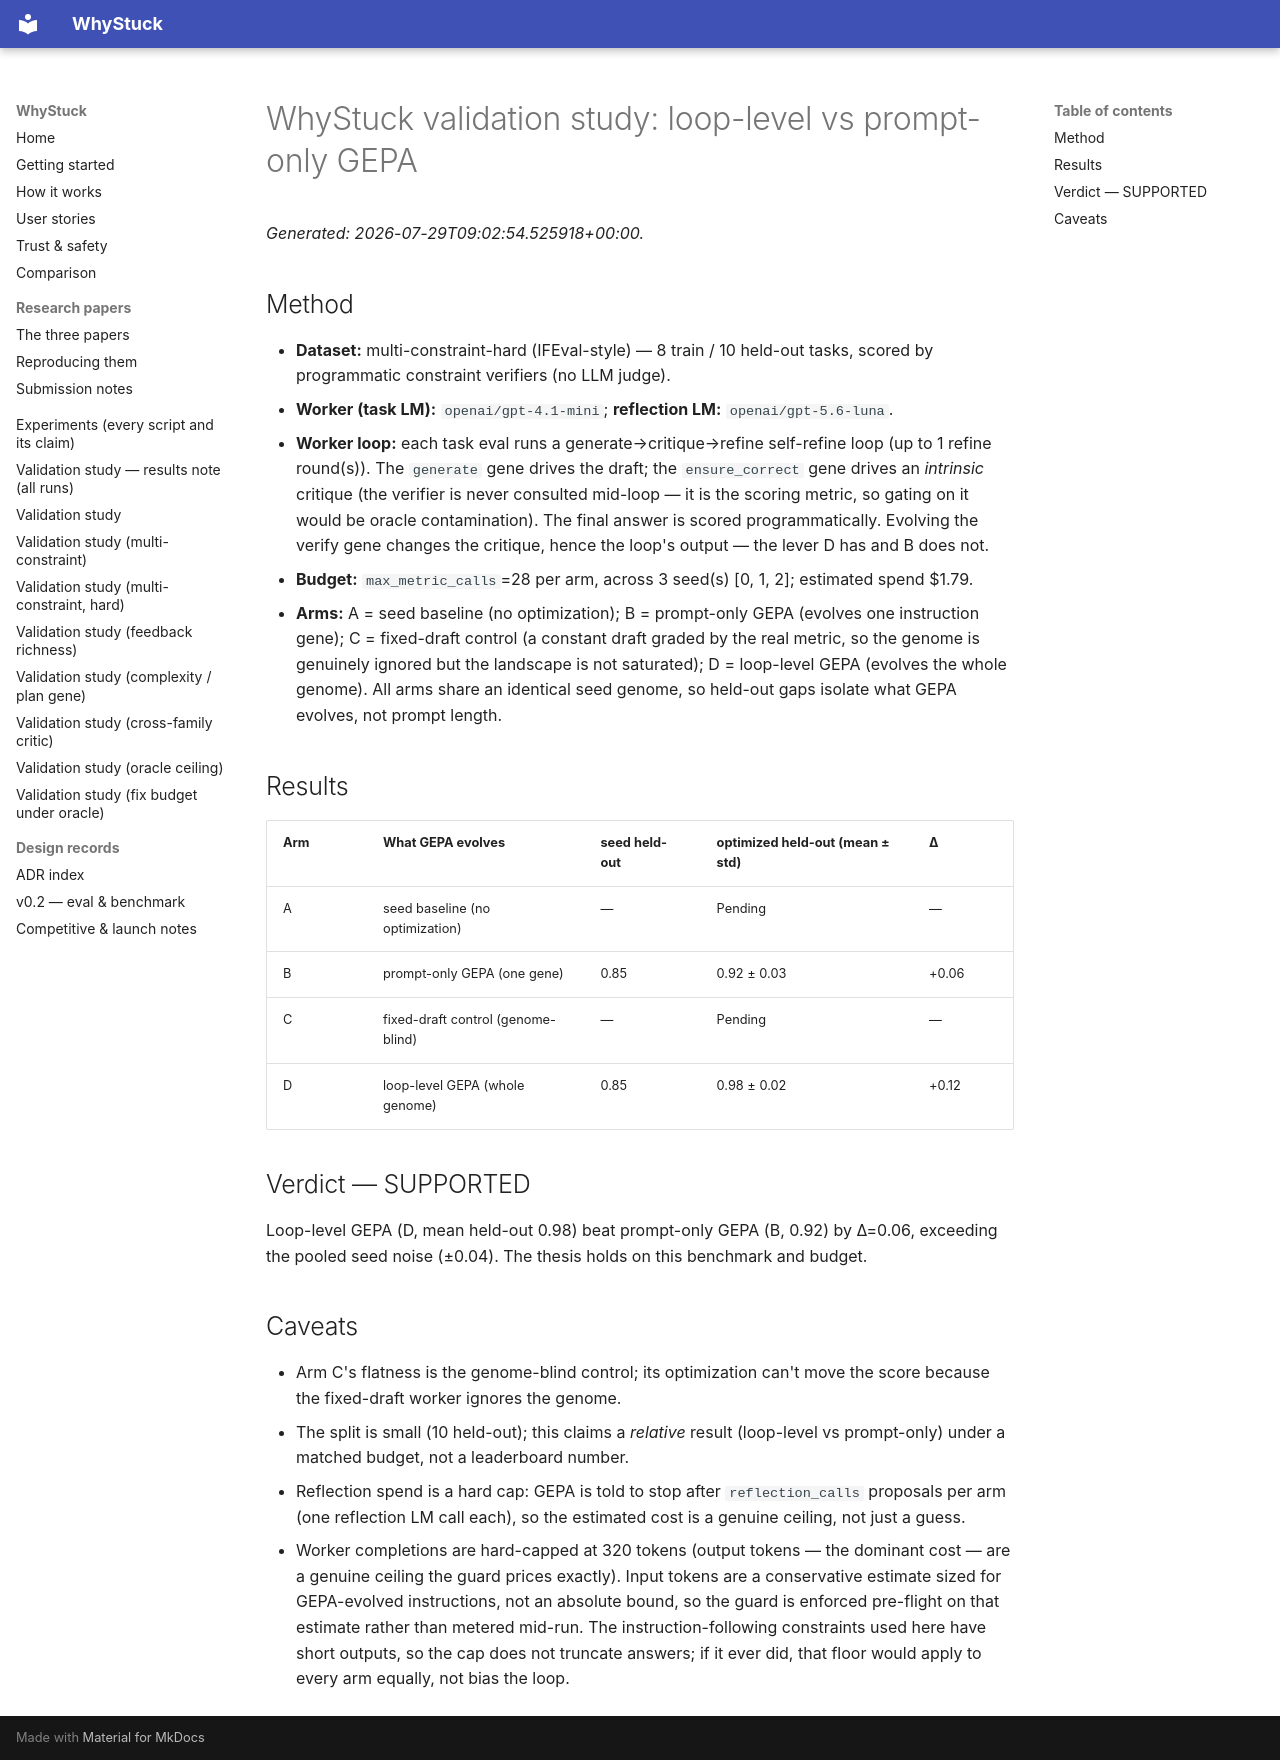

repository: loopgepa/whystuck · page: validation-study-p0-L2/index.html · generator: mkdocs

# WhyStuck validation study: loop-level vs prompt-only GEPA

*Generated: 2026-07-29T09:02:54.525918+00:00.*

## Method

- **Dataset:** multi-constraint-hard (IFEval-style) — 8 train / 10 held-out tasks, scored by programmatic constraint verifiers (no LLM judge).
- **Worker (task LM):** `openai/gpt-4.1-mini`; **reflection LM:** `openai/gpt-5.6-luna`.
- **Worker loop:** each task eval runs a generate→critique→refine self-refine loop (up to 1 refine round(s)). The `generate` gene drives the draft; the `ensure_correct` gene drives an *intrinsic* critique (the verifier is never consulted mid-loop — it is the scoring metric, so gating on it would be oracle contamination). The final answer is scored programmatically. Evolving the verify gene changes the critique, hence the loop's output — the lever D has and B does not.
- **Budget:** `max_metric_calls`=28 per arm, across 3 seed(s) [0, 1, 2]; estimated spend $1.79.
- **Arms:** A = seed baseline (no optimization); B = prompt-only GEPA (evolves one instruction gene); C = fixed-draft control (a constant draft graded by the real metric, so the genome is genuinely ignored but the landscape is not saturated); D = loop-level GEPA (evolves the whole genome). All arms share an identical seed genome, so held-out gaps isolate what GEPA evolves, not prompt length.

## Results

| Arm | What GEPA evolves | seed held-out | optimized held-out (mean ± std) | Δ |
|-----|-------------------|---------------|---------------------------------|---|
| A | seed baseline (no optimization) | — | Pending | — |
| B | prompt-only GEPA (one gene) | 0.85 | 0.92 ± 0.03 | +0.06 |
| C | fixed-draft control (genome-blind) | — | Pending | — |
| D | loop-level GEPA (whole genome) | 0.85 | 0.98 ± 0.02 | +0.12 |

## Verdict — SUPPORTED

Loop-level GEPA (D, mean held-out 0.98) beat prompt-only GEPA (B, 0.92) by Δ=0.06, exceeding the pooled seed noise (±0.04). The thesis holds on this benchmark and budget.

## Caveats

- Arm C's flatness is the genome-blind control; its optimization can't move the score because the fixed-draft worker ignores the genome.
- The split is small (10 held-out); this claims a *relative* result (loop-level vs prompt-only) under a matched budget, not a leaderboard number.
- Reflection spend is a hard cap: GEPA is told to stop after `reflection_calls` proposals per arm (one reflection LM call each), so the estimated cost is a genuine ceiling, not just a guess.
- Worker completions are hard-capped at 320 tokens (output tokens — the dominant cost — are a genuine ceiling the guard prices exactly). Input tokens are a conservative estimate sized for GEPA-evolved instructions, not an absolute bound, so the guard is enforced pre-flight on that estimate rather than metered mid-run. The instruction-following constraints used here have short outputs, so the cap does not truncate answers; if it ever did, that floor would apply to every arm equally, not bias the loop.
